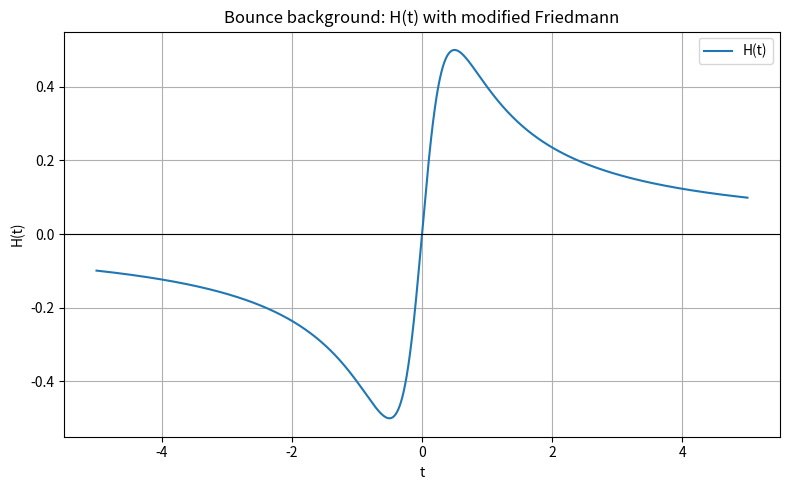
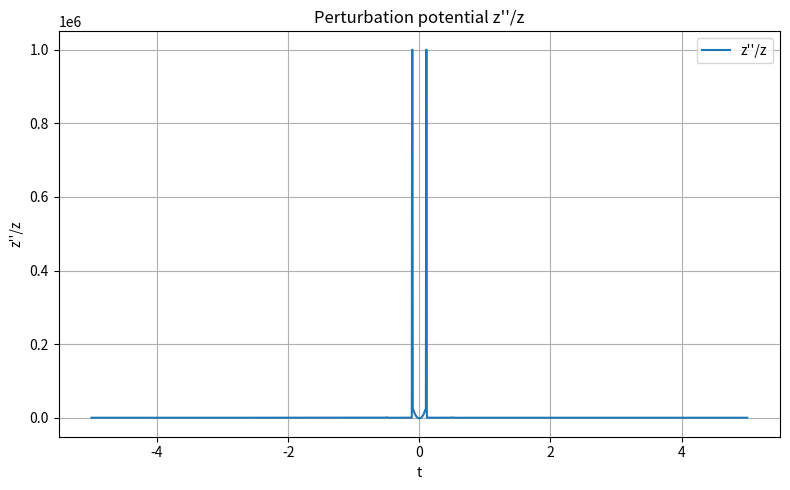
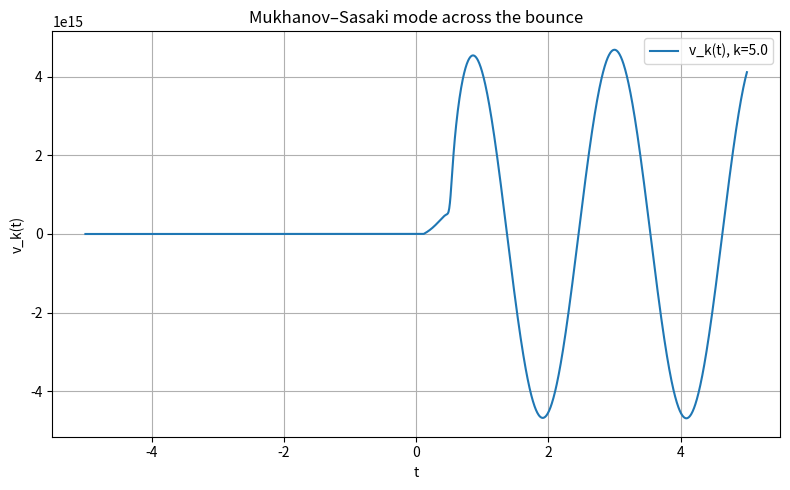

Recreate these plots in Python, in order.
import numpy as np
import matplotlib.pyplot as plt
from scipy.integrate import solve_ivp
from scipy.ndimage import gaussian_filter1d

# ============================================================
# GLOBAL SETTINGS
# ============================================================

w = 1/3                 # equation of state
rho_sat = 1.0           # saturation density (sets bounce scale)
t_max = 5.0
t_eval = np.linspace(-t_max, t_max, 2001)

k_mode = 5.0            # perturbation mode

# ============================================================
# MODIFIED FRIEDMANN MODEL (FROM PAPER)
#   H^2 = rho (1 - rho / rho_sat)
#   drho/dt = -3 H (1+w) rho
#   dH/dt   = -3/2 (1+w) rho (1 - 2 rho / rho_sat)
# ============================================================

def background_rhs(t, y):
    a, rho, H = y
    # modified Friedmann is used to *check* consistency, but we evolve H via dH/dt
    drho = -3.0 * H * (1.0 + w) * rho
    dH   = -1.5 * (1.0 + w) * rho * (1.0 - 2.0 * rho / rho_sat)
    da   = a * H
    return [da, drho, dH]

def evolve_background():
    # bounce at t=0: rho = rho_sat, H = 0, a = 1
    a0   = 1.0
    rho0 = rho_sat
    H0   = 0.0

    # integrate backward
    sol_back = solve_ivp(
        background_rhs,
        (0.0, -t_max),
        [a0, rho0, H0],
        t_eval=np.linspace(0.0, -t_max, 1001),
        max_step=0.01
    )

    # integrate forward
    sol_fwd = solve_ivp(
        background_rhs,
        (0.0, t_max),
        [a0, rho0, H0],
        t_eval=np.linspace(0.0, t_max, 1001),
        max_step=0.01
    )

    # stitch
    t_back  = sol_back.t[::-1]
    a_back  = sol_back.y[0][::-1]
    rho_back= sol_back.y[1][::-1]
    H_back  = sol_back.y[2][::-1]

    t_fwd   = sol_fwd.t[1:]
    a_fwd   = sol_fwd.y[0][1:]
    rho_fwd = sol_fwd.y[1][1:]
    H_fwd   = sol_fwd.y[2][1:]

    t_full   = np.concatenate([t_back, t_fwd])
    a_full   = np.concatenate([a_back, a_fwd])
    rho_full = np.concatenate([rho_back, rho_fwd])
    H_full   = np.concatenate([H_back, H_fwd])

    # interpolate onto uniform t_eval
    a_interp   = np.interp(t_eval, t_full, a_full)
    rho_interp = np.interp(t_eval, t_full, rho_full)
    H_interp   = np.interp(t_eval, t_full, H_full)

    return t_eval, a_interp, rho_interp, H_interp

# ============================================================
# EFFECTIVE FLUID FOR PERTURBATIONS
#   rho_eff = 3 H^2
#   p_eff   = -2 dH/dt - rho_eff
# ============================================================

def compute_effective_fluid(t, H):
    # numerical dH/dt
    dHdt = np.gradient(H, t)
    rho_eff = 3.0 * H**2
    p_eff   = -2.0 * dHdt - rho_eff
    return rho_eff, p_eff, dHdt

# ============================================================
# PERTURBATION PIPELINE: z, z''/z, v_k
# ============================================================

def compute_z_and_zpp_over_z(t, a, rho_eff, p_eff, H):
    cs2 = w
    Hsafe = np.where(H == 0, 1e-8, H)
    z = a * np.sqrt(np.abs((rho_eff + p_eff) / (cs2 * Hsafe**2)))
    z_s = gaussian_filter1d(z, sigma=5)

    zp = np.gradient(z_s, t)
    zpp = np.gradient(zp, t)
    zpp_over_z = np.nan_to_num(zpp / z_s, nan=0.0, posinf=0.0, neginf=0.0)
    zpp_over_z = np.clip(zpp_over_z, -1e6, 1e6)

    return z_s, zpp_over_z

def evolve_vk(t, zpp_over_z):
    def ms_rhs(ti, y):
        v, vp = y
        zppz = np.interp(ti, t, zpp_over_z)
        dv = vp
        dvp = -(w * k_mode**2 - zppz) * v
        return [dv, dvp]

    sol = solve_ivp(
        ms_rhs,
        (t[0], t[-1]),
        [1e-3, 0.0],
        t_eval=t,
        method="Radau",
        rtol=1e-8,
        atol=1e-10
    )
    return sol.y[0]

# ============================================================
# RUN BACKGROUND + PERTURBATIONS
# ============================================================

t, a, rho, H = evolve_background()
rho_eff, p_eff, dHdt = compute_effective_fluid(t, H)
z, zppz = compute_z_and_zpp_over_z(t, a, rho_eff, p_eff, H)
v_k = evolve_vk(t, zppz)

# ============================================================
# PLOTS
# ============================================================

# H(t)
plt.figure(figsize=(8,5))
plt.plot(t, H, label="H(t)")
plt.axhline(0, color="black", linewidth=0.8)
plt.xlabel("t")
plt.ylabel("H(t)")
plt.title("Bounce background: H(t) with modified Friedmann")
plt.grid(True)
plt.legend()
plt.tight_layout()
plt.savefig("H_bounce.png", dpi=200)
plt.close()

# z''/z
plt.figure(figsize=(8,5))
plt.plot(t, zppz, label="z''/z")
plt.xlabel("t")
plt.ylabel("z''/z")
plt.title("Perturbation potential z''/z")
plt.grid(True)
plt.legend()
plt.tight_layout()
plt.savefig("zppz_bounce.png", dpi=200)
plt.close()

# v_k(t)
plt.figure(figsize=(8,5))
plt.plot(t, v_k, label=f"v_k(t), k={k_mode}")
plt.xlabel("t")
plt.ylabel("v_k(t)")
plt.title("Mukhanov–Sasaki mode across the bounce")
plt.grid(True)
plt.legend()
plt.tight_layout()
plt.savefig("vk_bounce.png", dpi=200)
plt.close()

print("Done. Generated: H_bounce.png, zppz_bounce.png, vk_bounce.png")
